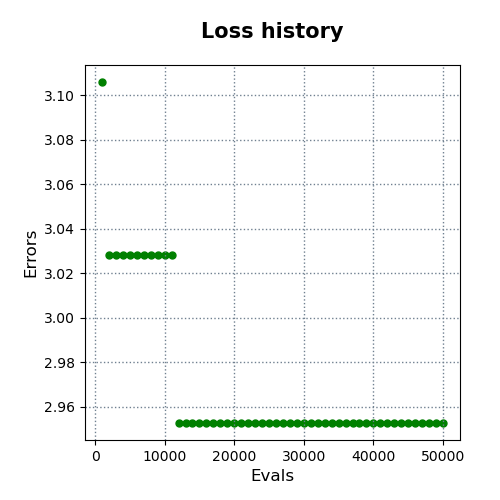

The data file committed next to this chart (first rows):
evals, errors
1000, 3.106
2000, 3.028
3000, 3.028
4000, 3.028
5000, 3.028
6000, 3.028
7000, 3.028
8000, 3.028
9000, 3.028
10000, 3.028
11000, 3.028
12000, 2.953
13000, 2.953
14000, 2.953
15000, 2.953
16000, 2.953
17000, 2.953
18000, 2.953
19000, 2.953
20000, 2.953
21000, 2.953
22000, 2.953
23000, 2.953
24000, 2.953
25000, 2.953
26000, 2.953
27000, 2.953
28000, 2.953
29000, 2.953
30000, 2.953
31000, 2.953
32000, 2.953
33000, 2.953
34000, 2.953
35000, 2.953
36000, 2.953
37000, 2.953
38000, 2.953
39000, 2.953
40000, 2.953
41000, 2.953
42000, 2.953
43000, 2.953
44000, 2.953
45000, 2.953
46000, 2.953
47000, 2.953
48000, 2.953
49000, 2.953
50000, 2.953
